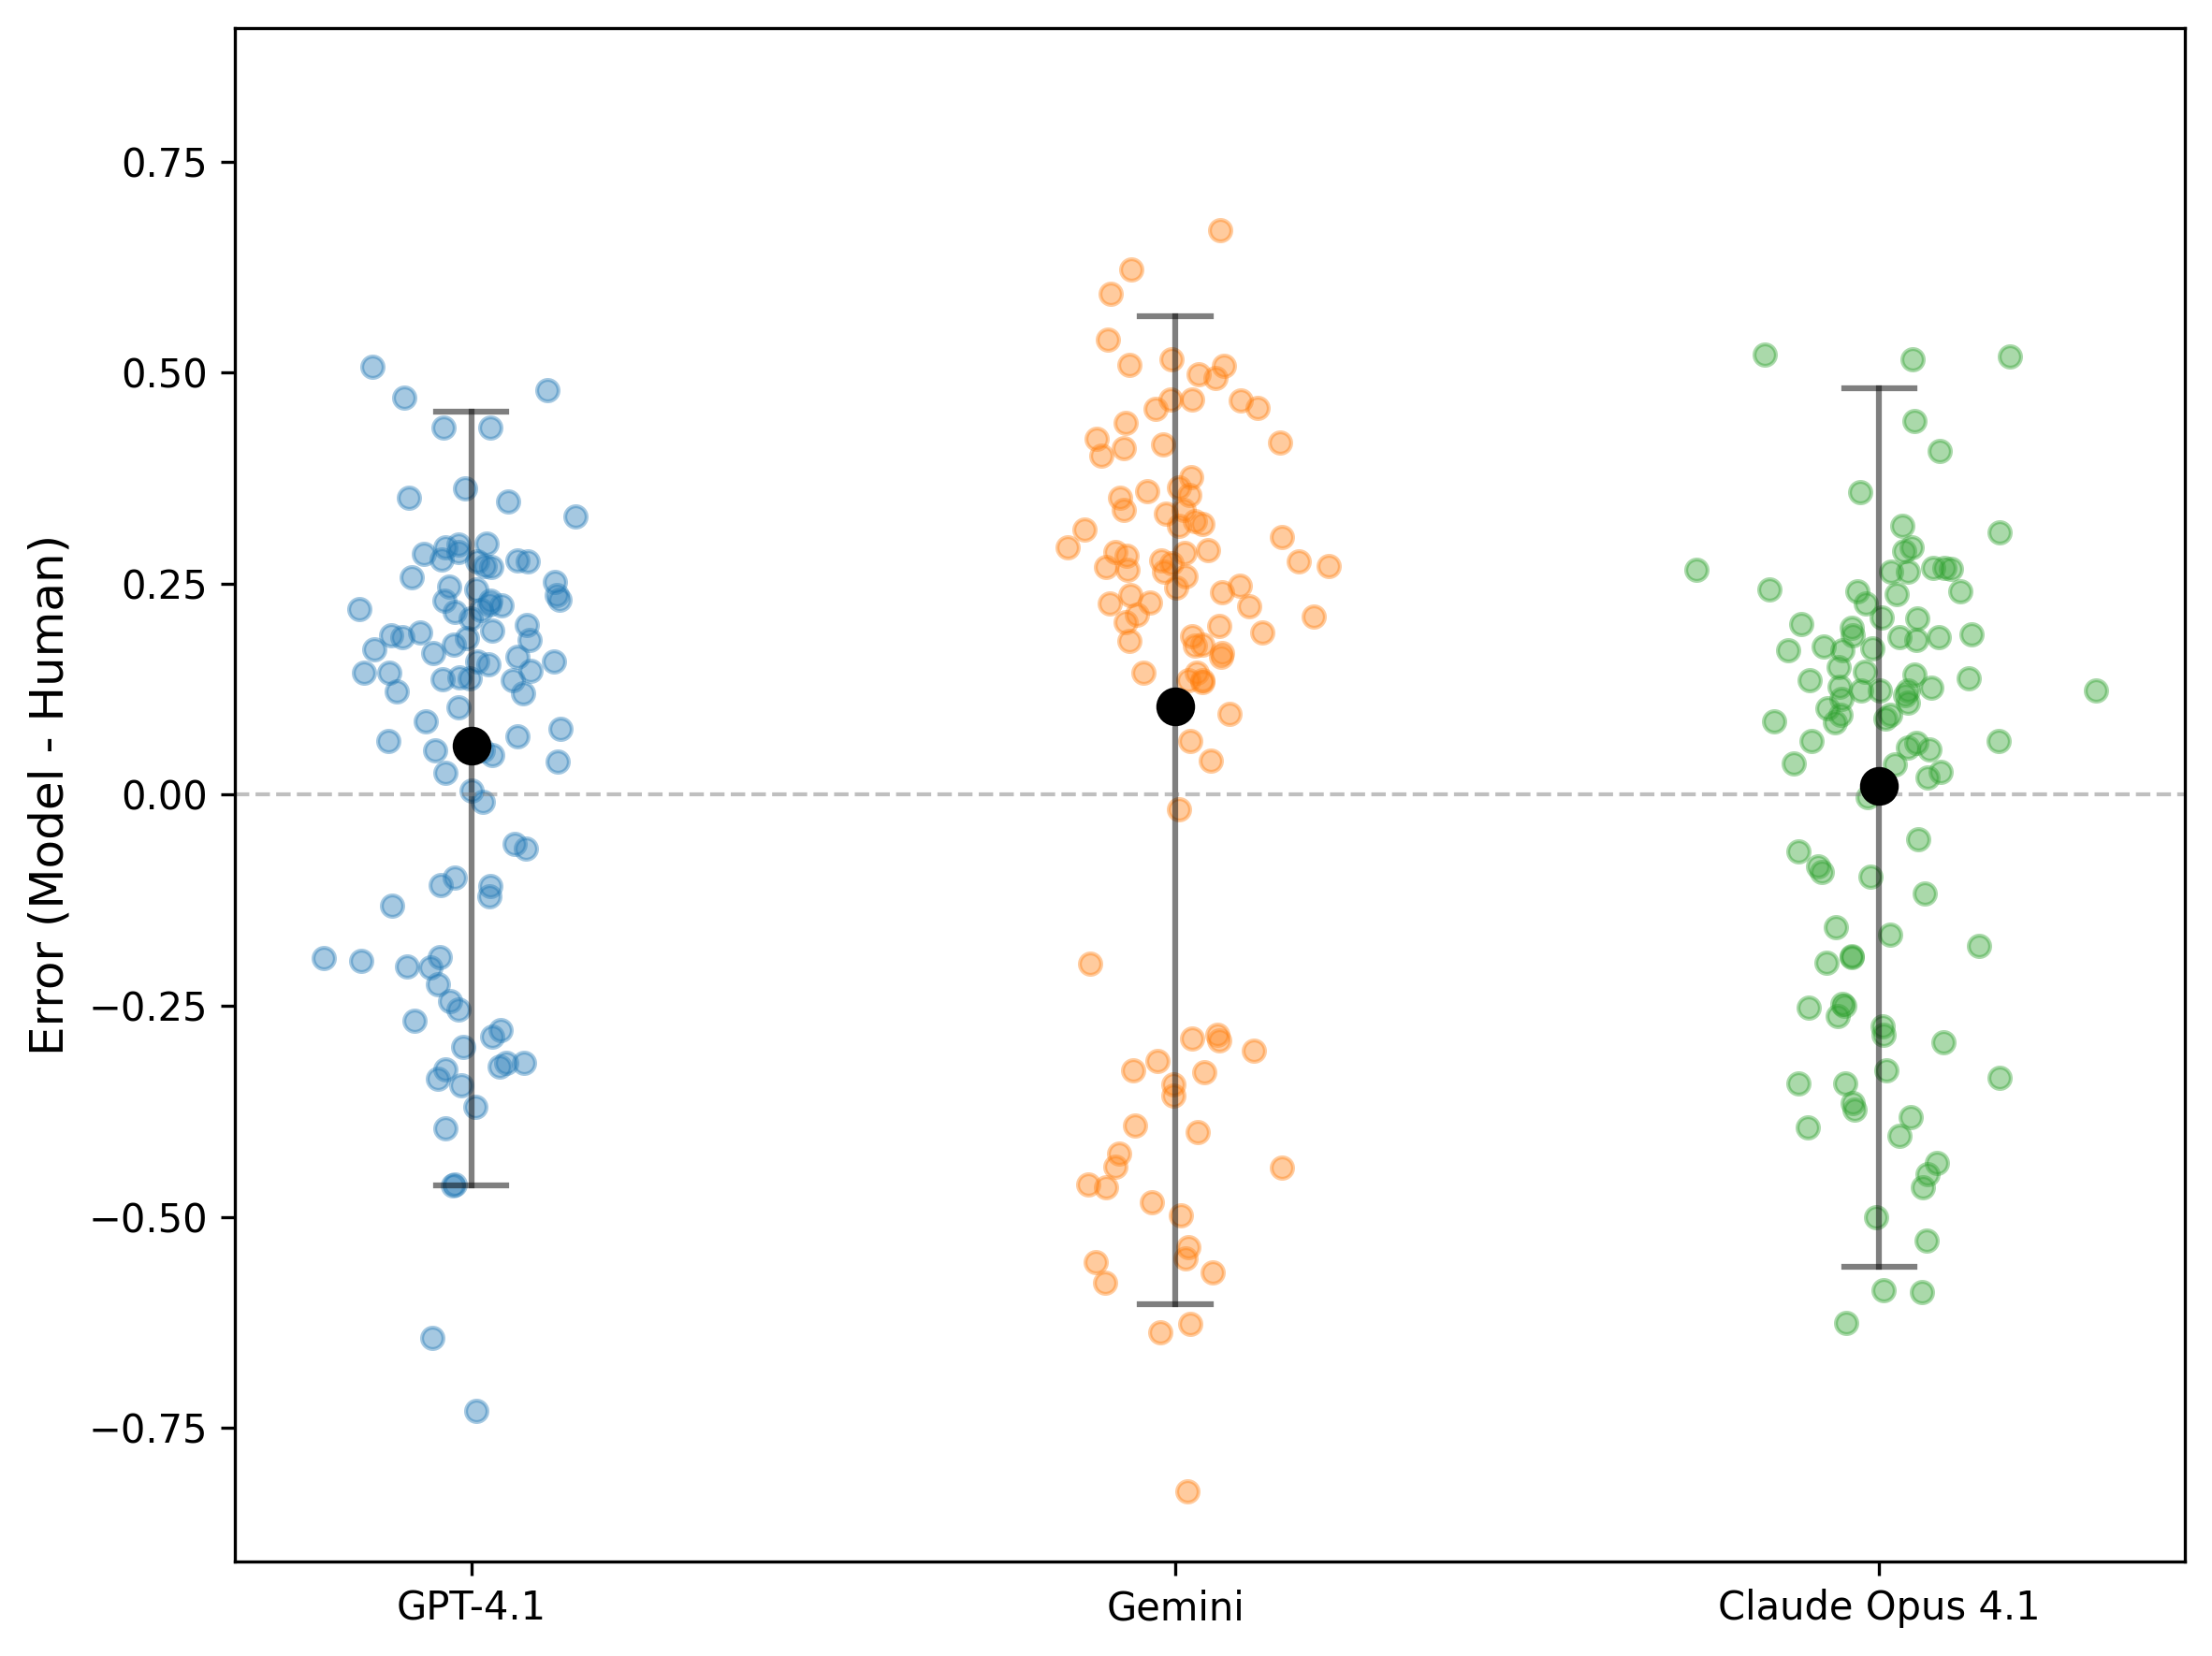

Source data for this figure (header and first rows):
Question, gpt, gemini, claude
1, -0.3217, -0.5539, -0.4039
2, -0.2986, -0.4824, -0.3824
3, 0.3474, 0.457, 0.407
4, 0.2367, 0.2367, 0.1867
5, 0.2959, 0.3324, 0.2024
6, -0.2546, -0.3996, -0.1996
7, 0.07833, 0.3055, 0.05549
8, -0.05776, 0.2587, 0.1087
9, 0.0255, -0.6264, 0.1236
10, 0.2239, 0.2739, 0.1239
11, 0.2928, 0.2928, 0.2928
12, -0.3259, -0.3434, -0.2934
13, 0.2712, 0.3189, 0.2689
14, 0.1443, 0.2114, 0.06138
15, 0.172, 0.2637, 0.1237
16, -0.1925, -0.289, -0.589
17, -0.2673, -0.3567, -0.1567
18, 0.226, 0.227, 0.227
19, 0.1924, 0.2482, 0.1982
20, -0.1316, -0.2847, -0.2847
21, 0.1574, 0.6691, 0.5191
22, 0.2873, 0.3372, 0.08719
23, -0.3693, -0.3031, -0.05315
24, 0.1892, 0.4212, 0.1712
25, -0.1068, 0.2892, 0.1892
26, 0.2762, 0.2765, 0.02652
27, -0.2033, -0.4247, -0.2747
28, 0.04652, 0.1451, -0.08494
29, -0.2242, -0.4984, 0.1516
30, -0.09821, 0.3593, 0.2093
31, -0.3368, -0.4617, -0.2617
32, 0.3296, 0.3644, 0.2644
33, 0.2093, -0.4406, 0.2094
34, 0.2578, 0.3212, 0.1712
35, 0.2775, 0.4102, 0.3102
36, 0.1871, 0.1919, 0.1419
37, 0.05258, 0.6217, 0.5217
38, -0.1972, -0.3157, -0.1657
39, 0.1227, 0.1635, 0.1135
40, -0.008579, 0.2701, 0.02012
41, 0.1353, 0.1353, 0.08527
42, 0.2188, 0.2231, 0.1731
43, 0.3631, 0.3142, 0.2642
44, -0.4621, -0.5495, -0.4495
45, 0.06333, 0.06333, 0.06333
46, -0.2046, -0.2915, 0.3585
47, -0.3955, -0.4651, -0.3651
48, 0.1465, 0.4022, -0.2478
49, -0.1078, -0.3287, -0.1787
50, 0.5073, 0.4687, 0.3187
51, -0.12, 0.3556, -0.3944
52, -0.2443, 0.1767, 0.1267
53, 0.1675, 0.2137, 0.06375
54, -0.3181, -0.5364, -0.4364
55, 0.1836, 0.1873, 0.03727
56, -0.3179, -0.3918, -0.1918
57, 0.2852, 0.4173, 0.2673
58, 0.1781, 0.1781, 0.1281
59, 0.2297, 0.5391, 0.2891
60, 0.2013, -0.5655, -0.4655
... 40 more rows
